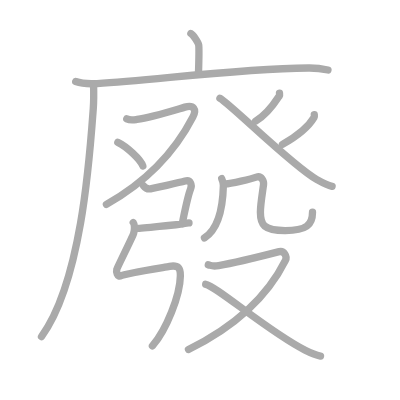
t = 0.00 s
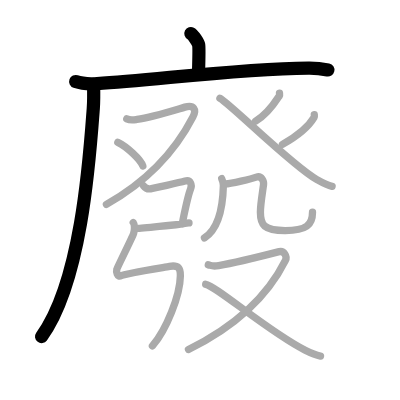
t = 3.00 s
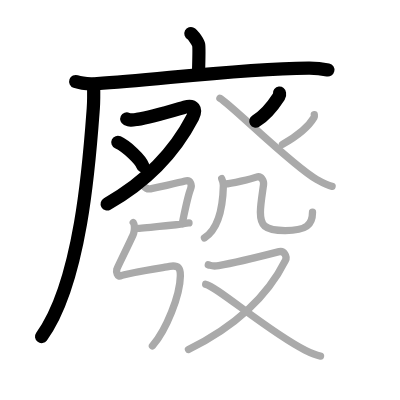
t = 6.00 s
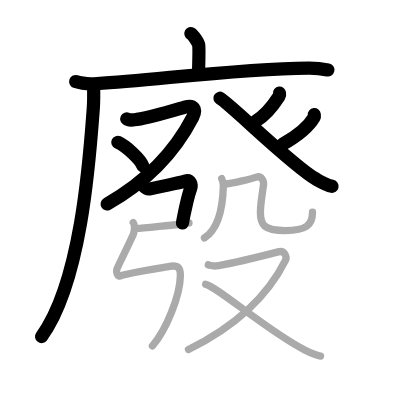
t = 9.00 s
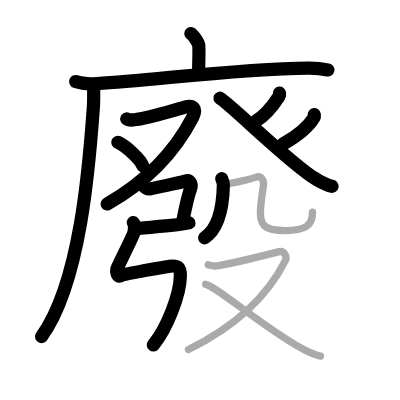
t = 12.00 s
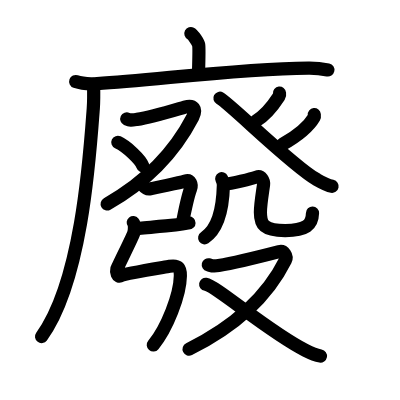
t = 15.00 s

The animated SVG that drew these frames (rendered in a browser with its animation timeline set to each time). Animation: 15 SMIL elements (animate=15); one cycle of 15.00 s.

<?xml version="1.0" standalone="no"?>
<!DOCTYPE svg PUBLIC "-//W3C//DTD SVG 1.1//EN"   "http://www.w3.org/Graphics/SVG/1.1/DTD/svg11.dtd">
<svg width="400px" height="400px"  version="1.1" xmlns="http://www.w3.org/2000/svg">
  <defs>
    <marker id="Triangle" viewBox="0 0 10 10" refX="0" refY="5" markerUnits="strokeWidth" markerWidth="3" style="stroke-opacity:0%;fill:#aaaaaa;" markerHeight="2" orient="auto">
      <path d="M 0 0 L 10 5 L 0 10 z" />
    </marker>
    
    <marker id="Arrow" viewBox="0 0 10 10" refX="5" refY="5" markerUnits="strokeWidth" markerWidth="1.8" style="stroke-opacity:0%;fill:#770000;" markerHeight="2" orient="auto">
      <path d="M 0 4 L 6 4 L 4 1 L 10 5 L 4 9 L 6 6 L 0 6 z" />
        <circle cx="5" cy="5" r="5" />
      </marker>
    
    <marker id="TriangleRed" viewBox="0 0 10 10" refX="0" refY="5" markerUnits="strokeWidth" markerWidth="3" style="stroke-opacity:0%;fill:#CC0000;" markerHeight="2" orient="auto">
      <path d="M 0 0 L 10 5 L 0 10 z" />
    </marker>
    
    <marker id="ArrowRed" viewBox="0 0 10 10" refX="5" refY="5" markerUnits="strokeWidth" markerWidth="1.8" style="stroke-opacity:0%;fill:#CC0000;" markerHeight="2" orient="auto">
      <path d="M 0 4 L 6 4 L 4 1 L 10 5 L 4 9 L 6 6 L 0 6 z" />
        <circle cx="5" cy="5" r="5" />
      </marker>
    
  </defs>
  
  <path style="fill:#ffffff; fill-opacity:100%; fill-rule:evenodd; stroke-width:0;" d="M 0 0 L 400px 0 L 400px 400px L 0 400px L 0 0" />

  <g transform="scale(3.6697247706422 3.6697247706422)">
<path style="fill:none; fill-opacity:0%; fill-rule:evenodd; stroke:#aaaaaa; stroke-opacity:100%; stroke-width: 1.5pt; stroke-linejoin:round; stroke-linecap:round;" d="M52.01 9.13c0.64 0.33 2 2.44 2.13 3.1c0.13 0.65 0.07 3.94-0.06 8.02"></path>
<path style="fill:none; fill-opacity:0%; fill-rule:evenodd; stroke:#aaaaaa; stroke-opacity:100%; stroke-width: 1.5pt; stroke-linejoin:round; stroke-linecap:round;" d="M20.63 22.23c1.52 0.54 4.3 0.63 5.82 0.54c15.8-0.91 37.8-4.02 57.61-4.23c2.53-0.03 4.05 0.26 5.31 0.53"></path>
<path style="fill:none; fill-opacity:0%; fill-rule:evenodd; stroke:#aaaaaa; stroke-opacity:100%; stroke-width: 1.5pt; stroke-linejoin:round; stroke-linecap:round;" d="M25.5 23c0.04 1.63 0.09 4.21-0.08 6.55c-1.01 13.81-3.27 47.3-14.11 62.17"></path>
<path style="fill:none; fill-opacity:0%; fill-rule:evenodd; stroke:#aaaaaa; stroke-opacity:100%; stroke-width: 1.5pt; stroke-linejoin:round; stroke-linecap:round;" d="M34.55 32.4c0.92 0.43 1.28 0.35 2.77 0.14c3.89-0.54 8.68-2.05 13.05-3.35c2.39-0.71 3.3 0.54 2.17 2.72C47.9 40.86 40.61 49.15 29 55.68"></path>
<path style="fill:none; fill-opacity:0%; fill-rule:evenodd; stroke:#aaaaaa; stroke-opacity:100%; stroke-width: 1.5pt; stroke-linejoin:round; stroke-linecap:round;" d="M32.11 38.79c2.4 1.13 6.2 4.66 6.81 6.42"></path>
<path style="fill:none; fill-opacity:0%; fill-rule:evenodd; stroke:#aaaaaa; stroke-opacity:100%; stroke-width: 1.5pt; stroke-linejoin:round; stroke-linecap:round;" d="M76.16 25.39c0.02 0.18 0.11 0.5-0.04 0.72c-1 1.53-2.98 4.85-6.45 6.9"></path>
<path style="fill:none; fill-opacity:0%; fill-rule:evenodd; stroke:#aaaaaa; stroke-opacity:100%; stroke-width: 1.5pt; stroke-linejoin:round; stroke-linecap:round;" d="M59.93 26.77c2.84 1.56 19.65 18.34 26.33 22.11c1.61 0.91 2.76 1.59 4.24 1.9"></path>
<path style="fill:none; fill-opacity:0%; fill-rule:evenodd; stroke:#aaaaaa; stroke-opacity:100%; stroke-width: 1.5pt; stroke-linejoin:round; stroke-linecap:round;" d="M85.64 31.22c0.02 0.19 0.1 0.52-0.05 0.77c-1.15 1.94-3.7 4.6-8.61 7.35"></path>
<path style="fill:none; fill-opacity:0%; fill-rule:evenodd; stroke:#aaaaaa; stroke-opacity:100%; stroke-width: 1.5pt; stroke-linejoin:round; stroke-linecap:round;" d="M39.09 50.6c0.6 0.77 1.16 1 1.93 0.85c0.77-0.14 7.86-1.68 9.4-2.11c1.53-0.43 1.96 1.02 1.5 2.17c-0.33 0.81-1.22 4.4-1.77 7.01c-0.22 1.06-0.39 1.96-0.44 2.44"></path>
<path style="fill:none; fill-opacity:0%; fill-rule:evenodd; stroke:#aaaaaa; stroke-opacity:100%; stroke-width: 1.5pt; stroke-linejoin:round; stroke-linecap:round;" d="M37.25 62.25c1.75 0 9.5-1 10.75-1s2.5-0.5 3.5-0.5"></path>
<path style="fill:none; fill-opacity:0%; fill-rule:evenodd; stroke:#aaaaaa; stroke-opacity:100%; stroke-width: 1.5pt; stroke-linejoin:round; stroke-linecap:round;" d="M36.31 60.64c0.46 0.57 0.39 2.12 0.09 3.02c-0.34 1.03-4.42 9.16-4.57 9.72c-0.15 0.57 0.06 2.38 1.23 1.71c0.88-0.51 10.68-2.08 13.14-2.51c2.45-0.43 2.99 0.53 2.95 2.58c-0.09 5.36-3.79 14.67-7.61 19.12c"></path>
<path style="fill:none; fill-opacity:0%; fill-rule:evenodd; stroke:#aaaaaa; stroke-opacity:100%; stroke-width: 1.5pt; stroke-linejoin:round; stroke-linecap:round;" d="M60.42 48.69c0.35 0.75 0.47 1.35 0.45 1.89c-0.14 5.54-1.34 11.79-5.15 14.25"></path>
<path style="fill:none; fill-opacity:0%; fill-rule:evenodd; stroke:#aaaaaa; stroke-opacity:100%; stroke-width: 1.5pt; stroke-linejoin:round; stroke-linecap:round;" d="M61.19 50.1c1.4 0.16 7.72-1.5 8.66-1.83c1.4-0.49 2.1 1.03 1.96 2.1c-0.28 2.1-0.85 5.35-0.85 7.45c0 3.43 0.96 5.01 6.75 5.01s7.45-1.58 7.45-5"></path>
<path style="fill:none; fill-opacity:0%; fill-rule:evenodd; stroke:#aaaaaa; stroke-opacity:100%; stroke-width: 1.5pt; stroke-linejoin:round; stroke-linecap:round;" d="M56.76 72.16c0.9 0.21 1.01 0.52 2.82 0.21c5.17-0.87 15.27-3.48 16.51-3.8c1.24-0.32 2.25 1.25 1.69 2.36c-5.72 11.46-15.59 18.96-26.42 24.29"></path>
<path style="fill:none; fill-opacity:0%; fill-rule:evenodd; stroke:#aaaaaa; stroke-opacity:100%; stroke-width: 1.5pt; stroke-linejoin:round; stroke-linecap:round;" d="M56.05 77.47c2.89 0.46 17.04 12.88 27.12 17.97c1.57 0.79 2.71 1.32 4.17 1.58"></path>

<path style="fill:none; fill-opacity:0%; fill-rule:evenodd; stroke:#000000; stroke-opacity:100%; stroke-width: 2.7pt; stroke-linejoin:round; stroke-linecap:round;" d="M52.01 9.13c0.64 0.33 2 2.44 2.13 3.1c0.13 0.65 0.07 3.94-0.06 8.02" pathLength="100" stroke-dashoffset="100" stroke-dasharray="100 105"><animate id="dashAnim1" attributeName="stroke-dashoffset" from="100" to="0" dur="1s" calcMode="linear" fill="freeze"/></path>
<path style="fill:none; fill-opacity:0%; fill-rule:evenodd; stroke:#000000; stroke-opacity:100%; stroke-width: 2.7pt; stroke-linejoin:round; stroke-linecap:round;" d="M20.63 22.23c1.52 0.54 4.3 0.63 5.82 0.54c15.8-0.91 37.8-4.02 57.61-4.23c2.53-0.03 4.05 0.26 5.31 0.53" pathLength="100" stroke-dashoffset="100" stroke-dasharray="100 105"><animate id="dashAnim2" attributeName="stroke-dashoffset" from="100" to="0" dur="1s" calcMode="linear" begin="dashAnim1.end" fill="freeze"/></path>
<path style="fill:none; fill-opacity:0%; fill-rule:evenodd; stroke:#000000; stroke-opacity:100%; stroke-width: 2.7pt; stroke-linejoin:round; stroke-linecap:round;" d="M25.5 23c0.04 1.63 0.09 4.21-0.08 6.55c-1.01 13.81-3.27 47.3-14.11 62.17" pathLength="100" stroke-dashoffset="100" stroke-dasharray="100 105"><animate id="dashAnim3" attributeName="stroke-dashoffset" from="100" to="0" dur="1s" calcMode="linear" begin="dashAnim2.end" fill="freeze"/></path>
<path style="fill:none; fill-opacity:0%; fill-rule:evenodd; stroke:#000000; stroke-opacity:100%; stroke-width: 2.7pt; stroke-linejoin:round; stroke-linecap:round;" d="M34.55 32.4c0.92 0.43 1.28 0.35 2.77 0.14c3.89-0.54 8.68-2.05 13.05-3.35c2.39-0.71 3.3 0.54 2.17 2.72C47.9 40.86 40.61 49.15 29 55.68" pathLength="100" stroke-dashoffset="100" stroke-dasharray="100 105"><animate id="dashAnim4" attributeName="stroke-dashoffset" from="100" to="0" dur="1s" calcMode="linear" begin="dashAnim3.end" fill="freeze"/></path>
<path style="fill:none; fill-opacity:0%; fill-rule:evenodd; stroke:#000000; stroke-opacity:100%; stroke-width: 2.7pt; stroke-linejoin:round; stroke-linecap:round;" d="M32.11 38.79c2.4 1.13 6.2 4.66 6.81 6.42" pathLength="100" stroke-dashoffset="100" stroke-dasharray="100 105"><animate id="dashAnim5" attributeName="stroke-dashoffset" from="100" to="0" dur="1s" calcMode="linear" begin="dashAnim4.end" fill="freeze"/></path>
<path style="fill:none; fill-opacity:0%; fill-rule:evenodd; stroke:#000000; stroke-opacity:100%; stroke-width: 2.7pt; stroke-linejoin:round; stroke-linecap:round;" d="M76.16 25.39c0.02 0.18 0.11 0.5-0.04 0.72c-1 1.53-2.98 4.85-6.45 6.9" pathLength="100" stroke-dashoffset="100" stroke-dasharray="100 105"><animate id="dashAnim6" attributeName="stroke-dashoffset" from="100" to="0" dur="1s" calcMode="linear" begin="dashAnim5.end" fill="freeze"/></path>
<path style="fill:none; fill-opacity:0%; fill-rule:evenodd; stroke:#000000; stroke-opacity:100%; stroke-width: 2.7pt; stroke-linejoin:round; stroke-linecap:round;" d="M59.93 26.77c2.84 1.56 19.65 18.34 26.33 22.11c1.61 0.91 2.76 1.59 4.24 1.9" pathLength="100" stroke-dashoffset="100" stroke-dasharray="100 105"><animate id="dashAnim7" attributeName="stroke-dashoffset" from="100" to="0" dur="1s" calcMode="linear" begin="dashAnim6.end" fill="freeze"/></path>
<path style="fill:none; fill-opacity:0%; fill-rule:evenodd; stroke:#000000; stroke-opacity:100%; stroke-width: 2.7pt; stroke-linejoin:round; stroke-linecap:round;" d="M85.64 31.22c0.02 0.19 0.1 0.52-0.05 0.77c-1.15 1.94-3.7 4.6-8.61 7.35" pathLength="100" stroke-dashoffset="100" stroke-dasharray="100 105"><animate id="dashAnim8" attributeName="stroke-dashoffset" from="100" to="0" dur="1s" calcMode="linear" begin="dashAnim7.end" fill="freeze"/></path>
<path style="fill:none; fill-opacity:0%; fill-rule:evenodd; stroke:#000000; stroke-opacity:100%; stroke-width: 2.7pt; stroke-linejoin:round; stroke-linecap:round;" d="M39.09 50.6c0.6 0.77 1.16 1 1.93 0.85c0.77-0.14 7.86-1.68 9.4-2.11c1.53-0.43 1.96 1.02 1.5 2.17c-0.33 0.81-1.22 4.4-1.77 7.01c-0.22 1.06-0.39 1.96-0.44 2.44" pathLength="100" stroke-dashoffset="100" stroke-dasharray="100 105"><animate id="dashAnim9" attributeName="stroke-dashoffset" from="100" to="0" dur="1s" calcMode="linear" begin="dashAnim8.end" fill="freeze"/></path>
<path style="fill:none; fill-opacity:0%; fill-rule:evenodd; stroke:#000000; stroke-opacity:100%; stroke-width: 2.7pt; stroke-linejoin:round; stroke-linecap:round;" d="M37.25 62.25c1.75 0 9.5-1 10.75-1s2.5-0.5 3.5-0.5" pathLength="100" stroke-dashoffset="100" stroke-dasharray="100 105"><animate id="dashAnim10" attributeName="stroke-dashoffset" from="100" to="0" dur="1s" calcMode="linear" begin="dashAnim9.end" fill="freeze"/></path>
<path style="fill:none; fill-opacity:0%; fill-rule:evenodd; stroke:#000000; stroke-opacity:100%; stroke-width: 2.7pt; stroke-linejoin:round; stroke-linecap:round;" d="M36.31 60.64c0.46 0.57 0.39 2.12 0.09 3.02c-0.34 1.03-4.42 9.16-4.57 9.72c-0.15 0.57 0.06 2.38 1.23 1.71c0.88-0.51 10.68-2.08 13.14-2.51c2.45-0.43 2.99 0.53 2.95 2.58c-0.09 5.36-3.79 14.67-7.61 19.12c" pathLength="100" stroke-dashoffset="100" stroke-dasharray="100 105"><animate id="dashAnim11" attributeName="stroke-dashoffset" from="100" to="0" dur="1s" calcMode="linear" begin="dashAnim10.end" fill="freeze"/></path>
<path style="fill:none; fill-opacity:0%; fill-rule:evenodd; stroke:#000000; stroke-opacity:100%; stroke-width: 2.7pt; stroke-linejoin:round; stroke-linecap:round;" d="M60.42 48.69c0.35 0.75 0.47 1.35 0.45 1.89c-0.14 5.54-1.34 11.79-5.15 14.25" pathLength="100" stroke-dashoffset="100" stroke-dasharray="100 105"><animate id="dashAnim12" attributeName="stroke-dashoffset" from="100" to="0" dur="1s" calcMode="linear" begin="dashAnim11.end" fill="freeze"/></path>
<path style="fill:none; fill-opacity:0%; fill-rule:evenodd; stroke:#000000; stroke-opacity:100%; stroke-width: 2.7pt; stroke-linejoin:round; stroke-linecap:round;" d="M61.19 50.1c1.4 0.16 7.72-1.5 8.66-1.83c1.4-0.49 2.1 1.03 1.96 2.1c-0.28 2.1-0.85 5.35-0.85 7.45c0 3.43 0.96 5.01 6.75 5.01s7.45-1.58 7.45-5" pathLength="100" stroke-dashoffset="100" stroke-dasharray="100 105"><animate id="dashAnim13" attributeName="stroke-dashoffset" from="100" to="0" dur="1s" calcMode="linear" begin="dashAnim12.end" fill="freeze"/></path>
<path style="fill:none; fill-opacity:0%; fill-rule:evenodd; stroke:#000000; stroke-opacity:100%; stroke-width: 2.7pt; stroke-linejoin:round; stroke-linecap:round;" d="M56.76 72.16c0.9 0.21 1.01 0.52 2.82 0.21c5.17-0.87 15.27-3.48 16.51-3.8c1.24-0.32 2.25 1.25 1.69 2.36c-5.72 11.46-15.59 18.96-26.42 24.29" pathLength="100" stroke-dashoffset="100" stroke-dasharray="100 105"><animate id="dashAnim14" attributeName="stroke-dashoffset" from="100" to="0" dur="1s" calcMode="linear" begin="dashAnim13.end" fill="freeze"/></path>
<path style="fill:none; fill-opacity:0%; fill-rule:evenodd; stroke:#000000; stroke-opacity:100%; stroke-width: 2.7pt; stroke-linejoin:round; stroke-linecap:round;" d="M56.05 77.47c2.89 0.46 17.04 12.88 27.12 17.97c1.57 0.79 2.71 1.32 4.17 1.58" pathLength="100" stroke-dashoffset="100" stroke-dasharray="100 105"><animate id="dashAnim15" attributeName="stroke-dashoffset" from="100" to="0" dur="1s" calcMode="linear" begin="dashAnim14.end" fill="freeze"/></path>

</g>

</svg>  
          
